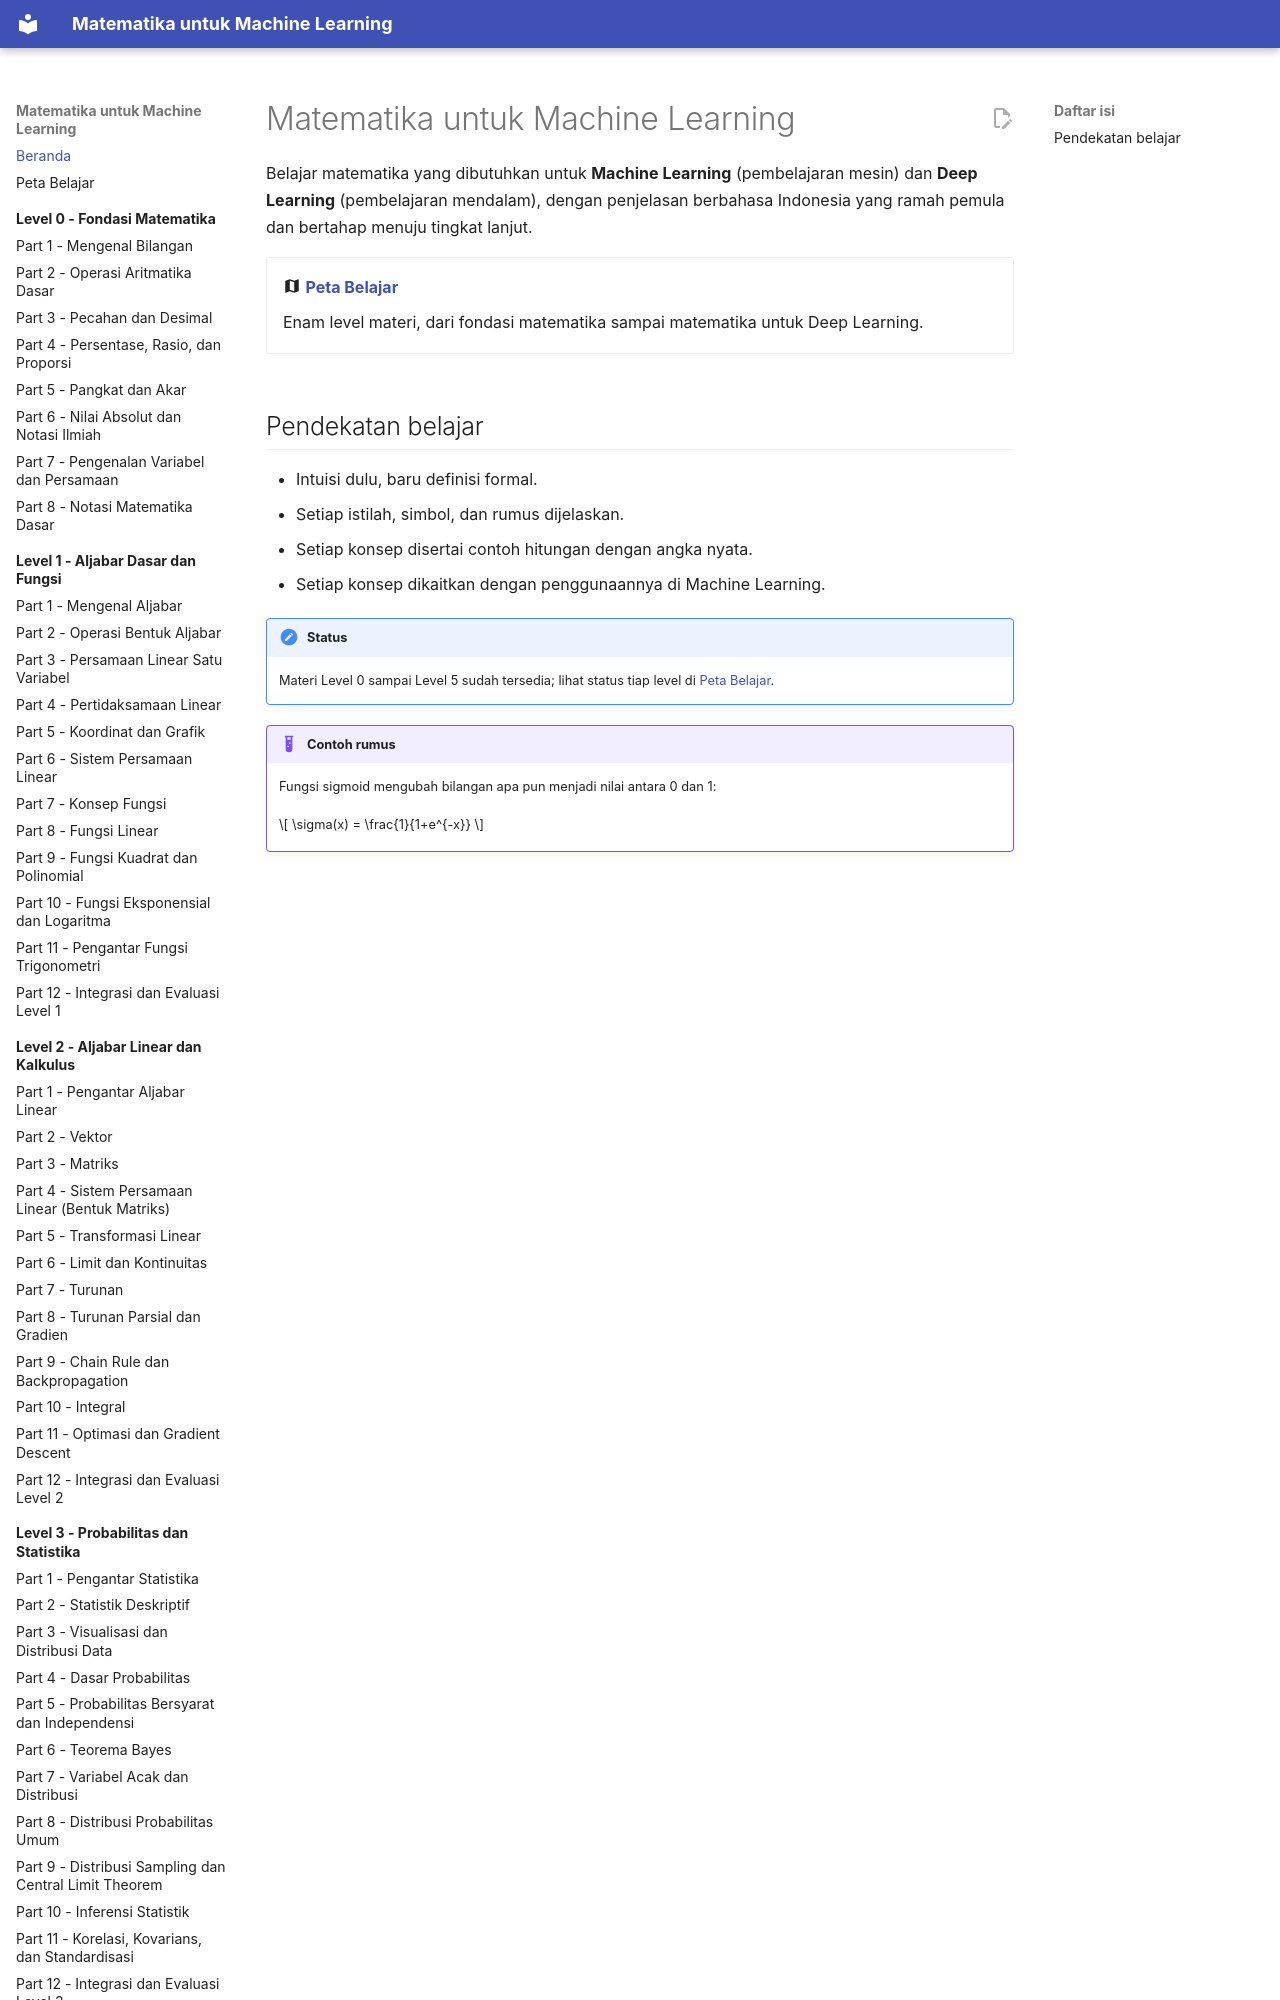

repository: TopekoX/matematika-machine-learning · page: index.html · generator: mkdocs

# Matematika untuk Machine Learning

Belajar matematika yang dibutuhkan untuk **Machine Learning** (pembelajaran mesin) dan **Deep Learning** (pembelajaran mendalam), dengan penjelasan berbahasa Indonesia yang ramah pemula dan bertahap menuju tingkat lanjut.

<div class="grid cards" markdown>

- :material-map: **[Peta Belajar](curriculum/index.md)**

    Enam level materi, dari fondasi matematika sampai matematika untuk Deep Learning.

</div>
